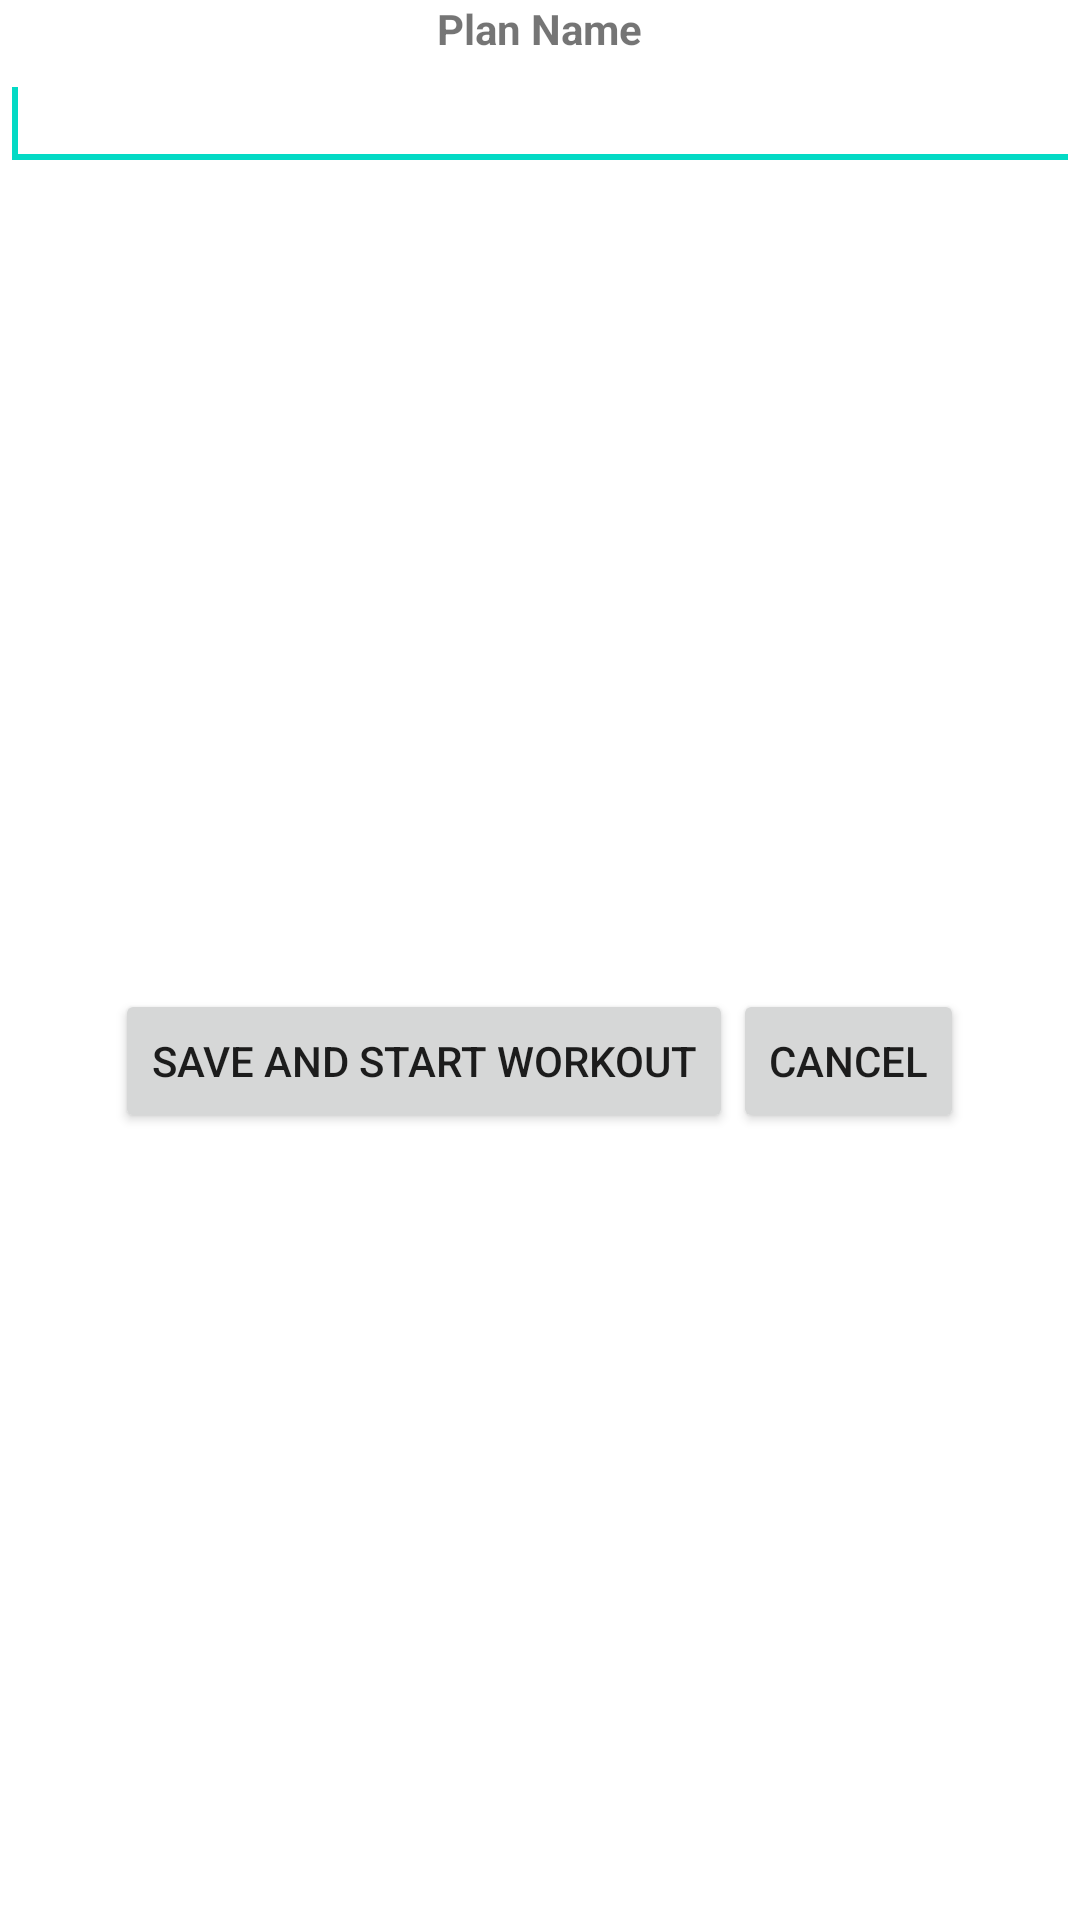

Produce the Android XML layout that renders to this screen, including the resource entries it uses.
<!-- AndroidManifest.xml: application theme AppTheme -->
<!-- res/layout/popup_planner_save.xml -->
<?xml version="1.0" encoding="utf-8"?>
<LinearLayout xmlns:android="http://schemas.android.com/apk/res/android"
    android:layout_width="wrap_content"
    android:layout_height="wrap_content"
    android:layout_gravity="center"
    android:orientation="vertical" >

    <TextView
        android:id="@+id/textView1"
        android:layout_width="wrap_content"
        android:layout_height="wrap_content"
        android:layout_gravity="center"
        android:text="Plan Name"
        android:textAppearance="?android:attr/textAppearanceSmall"
        android:textStyle="bold" />

    <EditText
        android:id="@+id/savepopup_nameField"
        android:layout_width="match_parent"
        android:layout_height="wrap_content"
        android:layout_gravity="center" >

        <requestFocus />
    </EditText>

    <LinearLayout
        android:layout_width="wrap_content"
        android:layout_height="wrap_content"
        android:layout_gravity="center"
        android:layout_marginTop="7dp"
        android:layout_weight="1" >

        <Button
            android:id="@+id/savepopup_saveButton"
            style="?android:attr/buttonStyleSmall"
            android:layout_width="wrap_content"
            android:layout_height="wrap_content"
            android:layout_gravity="center"
            android:layout_weight="1"
            android:text="Save and Start Workout" />

        <Button
            android:id="@+id/savepopup_cancelButton"
            style="?android:attr/buttonStyleSmall"
            android:layout_width="wrap_content"
            android:layout_height="wrap_content"
            android:layout_gravity="center"
            android:text="Cancel" />
    </LinearLayout>

</LinearLayout>
<!-- resources referenced by this layout -->
<resources>

</resources>
